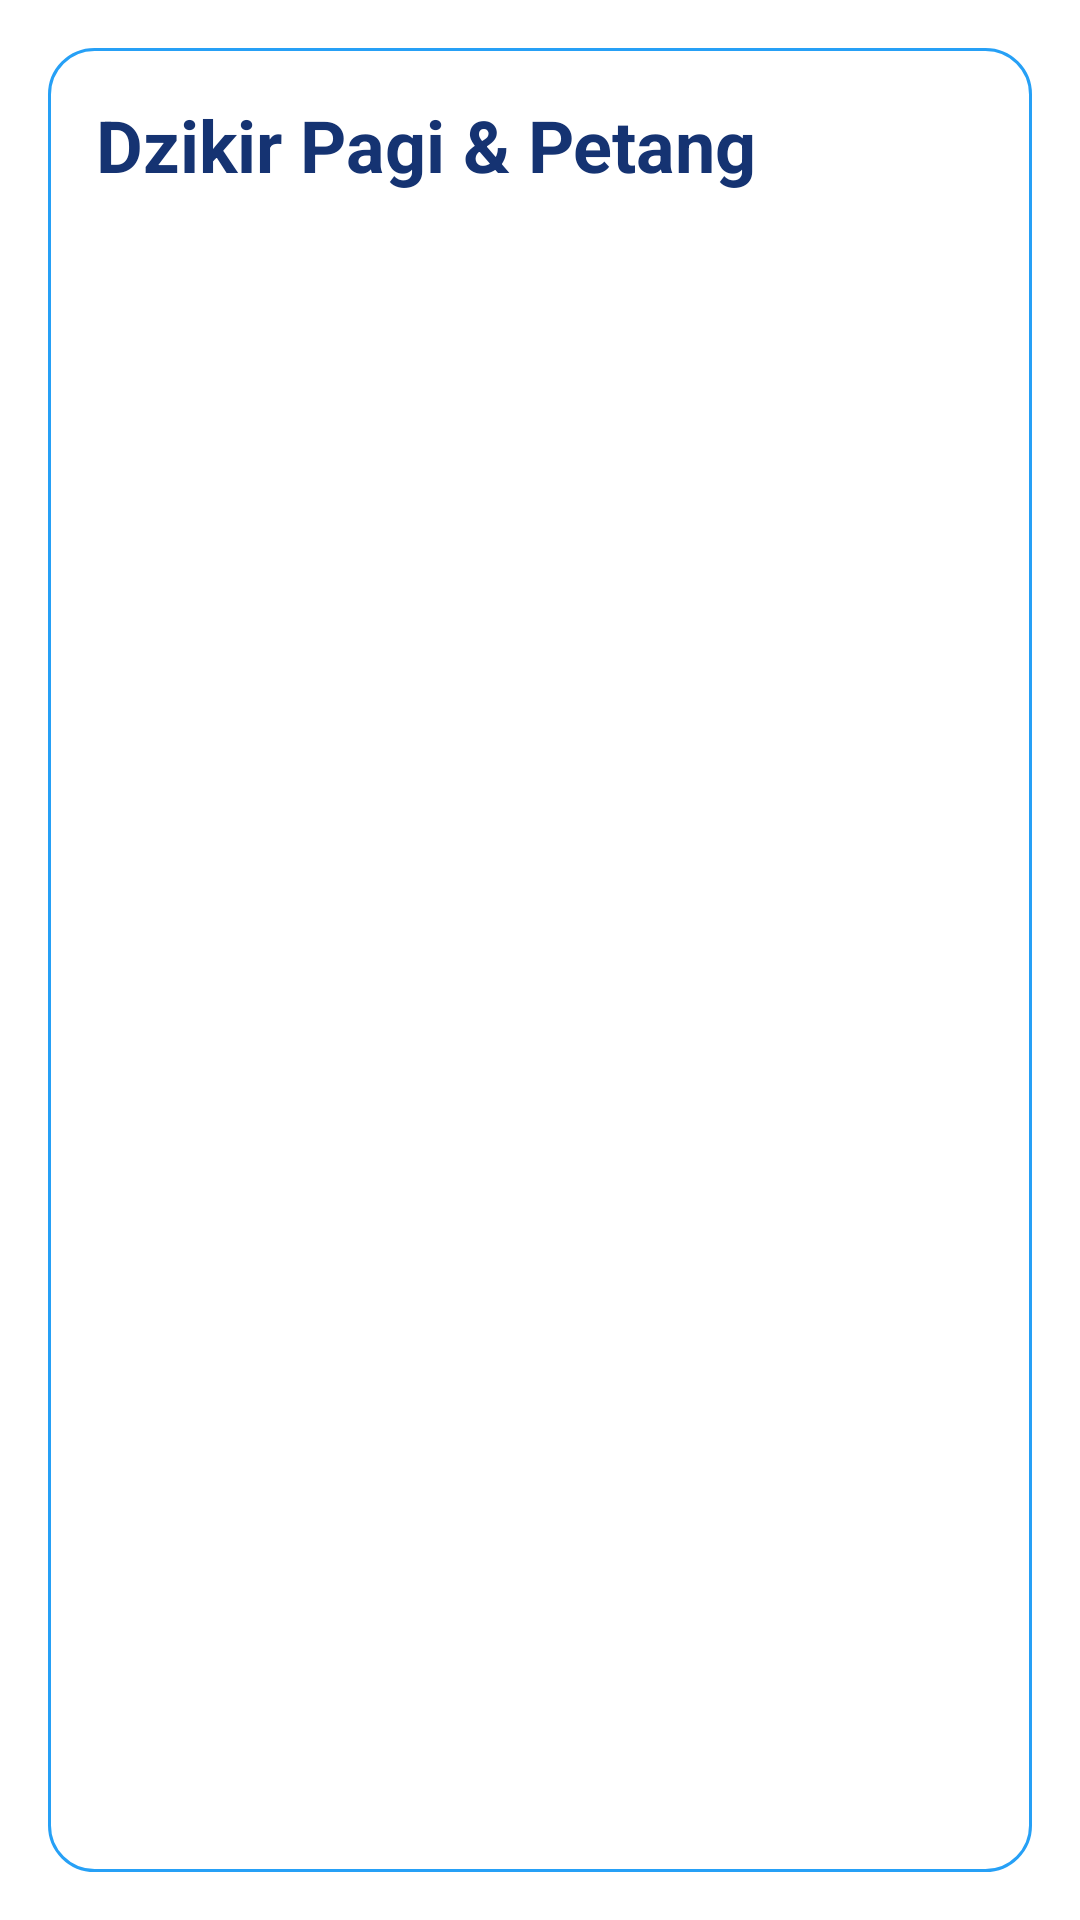

Produce the Android XML layout that renders to this screen, including the resource entries it uses.
<!-- AndroidManifest.xml: activity theme PagiActivity -->
<!-- res/layout/activity_dzikir_pagi.xml -->
<?xml version="1.0" encoding="utf-8"?>
<androidx.constraintlayout.widget.ConstraintLayout
    xmlns:android="http://schemas.android.com/apk/res/android"
    xmlns:app="http://schemas.android.com/apk/res-auto"
    xmlns:tools="http://schemas.android.com/tools"

    android:layout_width="match_parent"
    android:layout_height="match_parent"
    android:padding="16dp"

    tools:context=".DzikirPagiActivity">

    <androidx.recyclerview.widget.RecyclerView
        android:id="@+id/rv_dzikir_pagi"

        android:layout_width="match_parent"
        android:layout_height="match_parent"

        android:background="@drawable/bg_rv_dzikir_pagi"
        android:padding="16dp"/>

    <TextView
        android:id="@+id/tv_dzikir_pagi_petang"

        android:layout_width="0dp"
        android:layout_height="wrap_content"

        android:background="@drawable/bg_menu"
        android:gravity="bottom"
        android:padding="16dp"

        android:text="@string/txt_dzikir_pagi_petang"
        android:textColor="@color/blue"
        android:textSize="24sp"
        android:textStyle="bold"

        app:layout_constraintEnd_toEndOf="parent"
        app:layout_constraintStart_toStartOf="parent"
        app:layout_constraintTop_toTopOf="parent"/>

</androidx.constraintlayout.widget.ConstraintLayout>
<!-- resources referenced by this layout -->
<resources>
  <color name="blue">#153372</color>
  <!-- drawable bg_rv_dzikir_pagi (drawable) -->
  <?xml version="1.0" encoding="utf-8"?>
  <shape
      xmlns:android="http://schemas.android.com/apk/res/android"
      android:shape="rectangle">
  
      <stroke
          android:width="1dp"
          android:color="@color/morning_blue"/>
  
      <corners android:radius="15dp"/>
  
  </shape>
  <string name="txt_dzikir_pagi_petang">Dzikir Pagi &amp; Petang                          </string>
  <style name="PagiActivity" parent="Theme.DoaDanDzikir">
  
          <item name="android:statusBarColor">@color/morning_blue</item>
          <item name="colorPrimary">@color/morning_blue</item>
          <item name="title">Dzikir Pagi</item>
  
      </style>
  <color name="morning_blue">#26A0F6</color>
  <style name="Theme.DoaDanDzikir" parent="Theme.MaterialComponents.DayNight.DarkActionBar">
  
          
          <item name="colorPrimary">@color/purple_500</item>
          <item name="colorPrimaryVariant">@color/purple_700</item>
          <item name="colorOnPrimary">@color/white</item>
  
          
          <item name="colorSecondary">@color/teal_200</item>
          <item name="colorSecondaryVariant">@color/teal_700</item>
          <item name="colorOnSecondary">@color/black</item>
  
          
          <item name="android:statusBarColor" tools:targetApi="l">?attr/colorPrimaryVariant</item>
  
          
  
      </style>
  <color name="purple_500">#FF6200EE</color>
  <color name="purple_700">#FF3700B3</color>
  <color name="white">#FFFFFFFF</color>
  <color name="teal_200">#FF03DAC5</color>
  <color name="teal_700">#FF018786</color>
  <color name="black">#FF000000</color>
</resources>
